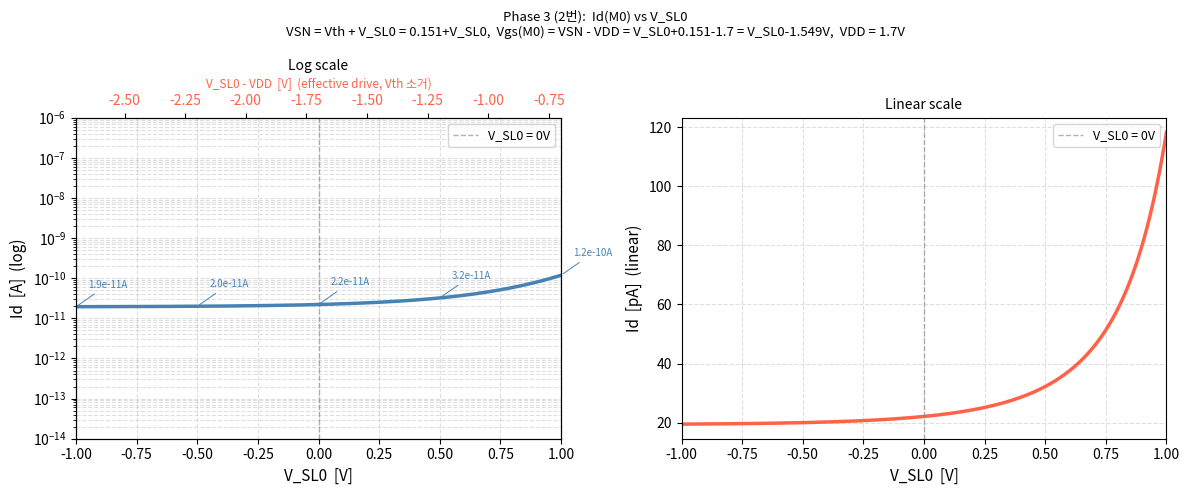

Reproduce this figure in Python. (Note: this script raises an exception after producing the figure.)
"""
Phase 3 (2번): Id(M0) vs V_SL0
- Phase 2에서 저장: VSN = Vth (M0 diode-connected, V_BL0=0V)
- Phase 3 cap boosting: VSN = Vth + V_SL0
- M0: gate=VSN, source=V_BL0=VDD=1.7V (fixed)
- Vgs(M0) = VSN - VDD = (Vth + V_SL0) - VDD = V_SL0 - 1.549V
- Effective drive = Vgs - Vth = V_SL0 - VDD  (Vth 소거!)
"""
import numpy as np
import matplotlib.pyplot as plt
import matplotlib.font_manager as fm
import os

_available = [f.name for f in fm.fontManager.ttflist]
for _fn in ["Malgun Gothic", "NanumGothic", "AppleGothic", "Gulim"]:
    if _fn in _available:
        plt.rcParams["font.family"] = _fn
        break
plt.rcParams["axes.unicode_minus"] = False

# ── die4_ovl20_R0 파라미터 ────────────────────────────────────────────────────
L     = 6.1120
K     = 2.7319
V0    = 0.1510      # Vth
B     = -10.7139
VSAT  = 2.88
SLOPE = 4.0332e-5

# ── 회로 조건 ─────────────────────────────────────────────────────────────────
VDD    = 1.7        # M0 source (V_BL0 in Phase 3)
V_BL0_p2 = 0.0     # Phase 2 M0 source (Vth 저장 시)

# Phase 2 저장값: VSN = Vth + V_BL0_p2 = V0 + 0 = V0
VSN_stored = V0 + V_BL0_p2   # = 0.151V

# ── 단방향 전류 모델 (포화 영역 가정, Vds 충분히 큼) ─────────────────────────
def I_single(vgs):
    vgs = np.atleast_1d(np.array(vgs, dtype=float))
    v   = np.minimum(vgs, VSAT)
    return 10 ** (B + L / (1 + np.exp(-K * (v - V0)))) + np.maximum(0, vgs - VSAT) * SLOPE

# ── V_SL0 sweep ───────────────────────────────────────────────────────────────
vsl0 = np.linspace(-1.0, 1.0, 500)

# cap boosting: VSN = VSN_stored + V_SL0
VSN  = VSN_stored + vsl0           # = V0 + V_SL0

# M0 Vgs = VSN - VDD = V_SL0 + V0 - VDD
Vgs_M0 = VSN - VDD                 # = V_SL0 - 1.549V

Id = I_single(Vgs_M0)

# ── 플롯 (log + linear 2패널) ─────────────────────────────────────────────────
fig, axes = plt.subplots(1, 2, figsize=(12, 5))
fig.suptitle(
    f"Phase 3 (2번):  Id(M0) vs V_SL0\n"
    f"VSN = Vth + V_SL0 = {V0}+V_SL0,  "
    f"Vgs(M0) = VSN - VDD = V_SL0+{V0}-{VDD} = V_SL0-{VDD-V0:.3f}V,  "
    f"VDD = {VDD}V",
    fontsize=9.5)

# --- 왼쪽: log scale ---
ax = axes[0]
ax.semilogy(vsl0, Id, color="steelblue", lw=2.5)
ax.set_xlabel("V_SL0  [V]", fontsize=11)
ax.set_ylabel("Id  [A]  (log)", fontsize=11)
ax.set_title("Log scale", fontsize=10)
ax.set_xlim(-1, 1)
ax.set_ylim(1e-14, 1e-6)
ax.axvline(0, color="gray", lw=1, ls="--", alpha=0.6, label="V_SL0 = 0V")
ax.grid(True, which="both", ls="--", alpha=0.4)
ax.legend(fontsize=9)

# 유효 drive 표시
ax2 = ax.twiny()
ax2.set_xlim(-1 - VDD, 1 - VDD)   # V_SL0 - VDD
ax2.set_xlabel("V_SL0 - VDD  [V]  (effective drive, Vth 소거)", fontsize=8.5, color="tomato")
ax2.tick_params(axis="x", labelcolor="tomato")

# --- 오른쪽: linear scale ---
ax = axes[1]
ax.plot(vsl0, Id * 1e12, color="tomato", lw=2.5)
ax.set_xlabel("V_SL0  [V]", fontsize=11)
ax.set_ylabel("Id  [pA]  (linear)", fontsize=11)
ax.set_title("Linear scale", fontsize=10)
ax.set_xlim(-1, 1)
ax.axvline(0, color="gray", lw=1, ls="--", alpha=0.6, label="V_SL0 = 0V")
ax.grid(True, ls="--", alpha=0.4)
ax.legend(fontsize=9)

# 주요 수치 annotation
for vsl_mark in [-1.0, -0.5, 0.0, 0.5, 1.0]:
    vgs_mark = vsl_mark + V0 - VDD
    id_mark  = float(I_single(np.array([vgs_mark])))
    axes[0].annotate(f"{id_mark:.1e}A",
                     xy=(vsl_mark, id_mark),
                     xytext=(vsl_mark + 0.05, id_mark * 3),
                     fontsize=7, color="steelblue",
                     arrowprops=dict(arrowstyle="-", color="steelblue", lw=0.7))

plt.tight_layout()
out = os.path.join(os.path.dirname(os.path.abspath(__file__)),
                   "phase3_id_vsl0.png")
plt.savefig(out, dpi=150)
plt.show()
print(f"Saved: {out}")

# 콘솔 출력
print(f"\nPhase 3 Id(M0) vs V_SL0  (Vth={V0}V, VDD={VDD}V)")
print(f"  VSN = Vth + V_SL0,  Vgs(M0) = V_SL0 + {V0} - {VDD} = V_SL0 - {VDD-V0:.3f}")
print(f"  Effective drive (Vgs-Vth) = V_SL0 - VDD = V_SL0 - {VDD}  [Vth compensated]")
print(f"\n{'V_SL0':>7}  {'Vgs(M0)':>10}  {'Id(A)':>12}")
print("-" * 35)
for v in [-1.0, -0.5, 0.0, 0.5, 1.0]:
    vg = v + V0 - VDD
    print(f"{v:>7.1f}  {vg:>10.4f}  {float(I_single(np.array([vg]))):>12.4e}")
